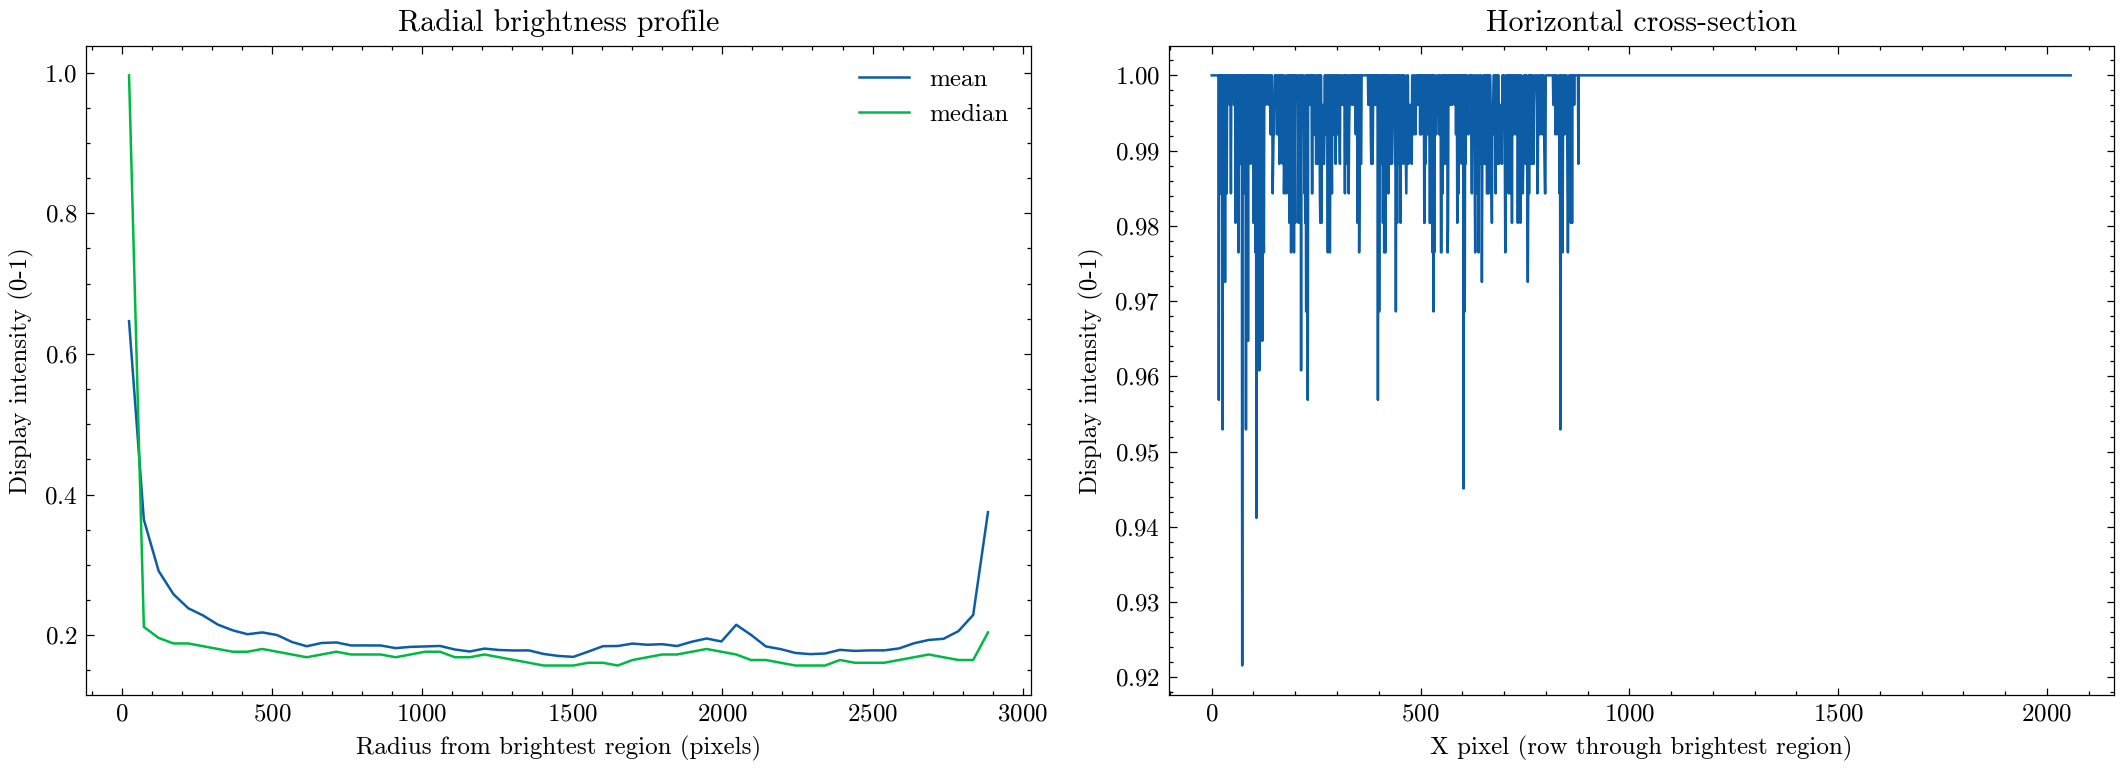

Data behind this chart, as committed beside it:
radius_px, mean_intensity, median_intensity
24.65, 0.6466, 0.9961
73.96, 0.3643, 0.2118
123.3, 0.2912, 0.1961
172.6, 0.2583, 0.1882
221.9, 0.2383, 0.1882
271.2, 0.228, 0.1843
320.5, 0.215, 0.1804
369.8, 0.2069, 0.1765
419.1, 0.2014, 0.1765
468.4, 0.2039, 0.1804
517.7, 0.2002, 0.1765
567, 0.1903, 0.1725
616.3, 0.1843, 0.1686
665.6, 0.1889, 0.1725
714.9, 0.1897, 0.1765
764.2, 0.1854, 0.1725
813.5, 0.1855, 0.1725
862.9, 0.1853, 0.1725
912.2, 0.1816, 0.1686
961.5, 0.1834, 0.1725
1011, 0.184, 0.1765
1060, 0.1847, 0.1765
1109, 0.1796, 0.1686
1159, 0.1768, 0.1686
1208, 0.1809, 0.1725
1257, 0.1789, 0.1686
1307, 0.1782, 0.1647
1356, 0.1784, 0.1608
1405, 0.1733, 0.1569
1455, 0.1705, 0.1569
1504, 0.1692, 0.1569
1553, 0.1766, 0.1608
1602, 0.1844, 0.1608
1652, 0.1846, 0.1569
1701, 0.1881, 0.1647
1750, 0.1864, 0.1686
1800, 0.1872, 0.1725
1849, 0.1846, 0.1725
1898, 0.1907, 0.1765
1948, 0.1953, 0.1804
1997, 0.1911, 0.1765
2046, 0.2148, 0.1725
2095, 0.2004, 0.1647
2145, 0.184, 0.1647
2194, 0.1802, 0.1608
2243, 0.1747, 0.1569
2293, 0.1731, 0.1569
2342, 0.1739, 0.1569
2391, 0.1791, 0.1647
2441, 0.1776, 0.1608
2490, 0.1784, 0.1608
2539, 0.1784, 0.1608
2589, 0.1812, 0.1647
2638, 0.1885, 0.1686
2687, 0.1932, 0.1725
2736, 0.1949, 0.1686
2786, 0.2057, 0.1647
2835, 0.2287, 0.1647
2884, 0.3751, 0.2039
